Run: headless pygame with SDL's dummy video driver; simulated clock (each Clock.tick advances the game by its frame time, no real sleeping); random seed 0; keys injected as events and as key.get_pressed() state; mouse plan: one left click at the window centre at the start of phase 2, then a move to the lower-right quarter at the start of phase 3.
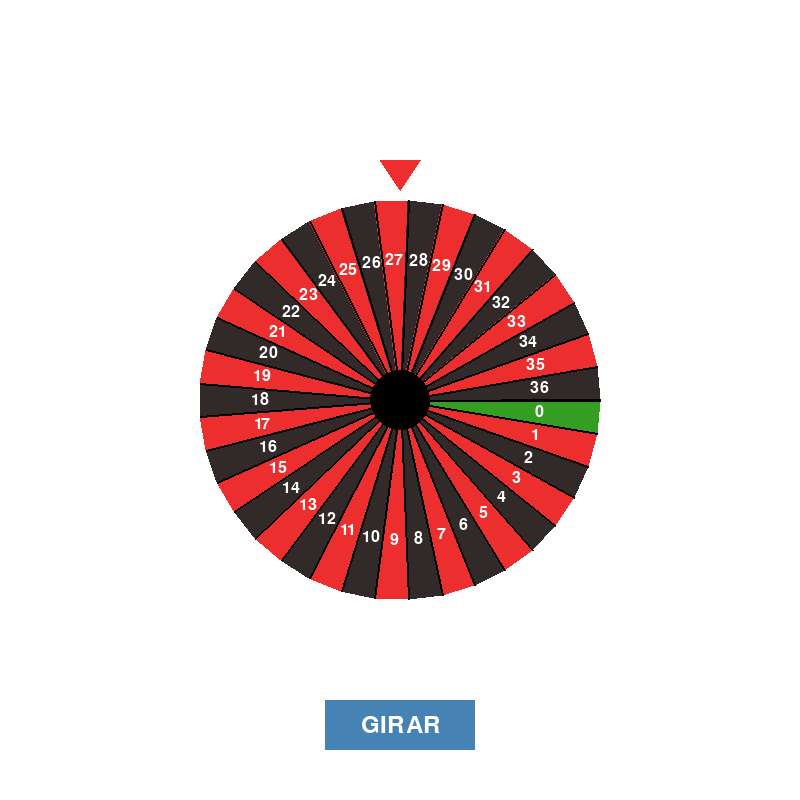
Frame 1 of 4 · flips 1–60 · no input
Frame 2 of 4 · flips 61–180 · clicked the window centre · tapped SPACE, RETURN · held RIGHT (→), D · screen unchanged from frame 1, image omitted
Frame 3 of 4 · flips 181–300 · moved the mouse to the lower-right quarter · held DOWN (↓), S · screen unchanged from frame 2, image omitted
Frame 4 of 4 · flips 301–420 · held LEFT (←), A, UP (↑), W · screen unchanged from frame 3, image omitted

The pygame program that drew these frames:

import math
import os
os.environ['PYGAME_HIDE_SUPPORT_PROMPT'] = "hide"
import pygame
import sys
import random
import time

# Colores
WHITE = (255, 255, 255)
BLACK = (0, 0, 0)
GRAY = (200, 200, 200)
YELLOW = (255, 255, 70)
BLUE = (70, 130, 180)
BLACK2 = (50, 41, 41)
GREEN = (54, 157, 35)
RED = (237, 46, 46)

pygame.init()
clock = pygame.time.Clock()

# Definir la ventana
WIDTH = 800
HEIGHT = 800
screen = pygame.display.set_mode((WIDTH, HEIGHT))
pygame.display.set_caption('Ruleta')

# General
nums = list(range(37))  # Números de la ruleta
angle = 0  # Ángulo inicial de la ruleta

# Variables de animación
is_spinning = False
start_angle = 0
target_angle = 0
current_angle = 0
spin_speed = 0
animation_start_time = 0
animation_duration = 5  # Duración de la animación en segundos

# Bucle de la aplicación
def main():
    global angle, is_spinning, current_angle, start_angle, target_angle, animation_start_time, spin_speed
    is_looping = True

    while is_looping:
        is_looping = app_events()
        app_run()
        app_draw()

        clock.tick(60)  # Limitar a 60 FPS

    # Fuera del bucle, cerrar la aplicación
    pygame.quit()
    sys.exit()

# Gestionar eventos
def app_events():
    global is_spinning, animation_start_time, start_angle, target_angle, spin_speed

    for event in pygame.event.get():
        if event.type == pygame.QUIT:
            return False
        elif event.type == pygame.MOUSEBUTTONDOWN:
            # Detectar si el clic está dentro del área del botón
            mouse_x, mouse_y = pygame.mouse.get_pos()
            if (WIDTH // 2 - 75 <= mouse_x <= WIDTH // 2 + 75) and (HEIGHT - 100 <= mouse_y <= HEIGHT - 50):
                if not is_spinning:  # Iniciar el giro solo si no está girando
                    # Iniciar la animación de giro
                    is_spinning = True
                    animation_start_time = time.time()
                    start_angle = current_angle
                    # Establecer el objetivo del giro con una cantidad aleatoria de giros (de 5 a 10 vueltas)
                    target_angle = current_angle + random.uniform(5, 10) * math.pi  # Giro aleatorio de 5 a 10 vueltas
                    spin_speed = 0.1  # Establecer la velocidad de rotación inicial

    return True

# Realizar cálculos
def app_run():
    global is_spinning, current_angle, spin_speed

    if is_spinning:
        elapsed_time = time.time() - animation_start_time
        # Calcular el nuevo ángulo basado en el tiempo transcurrido y la velocidad
        if elapsed_time < animation_duration:
            # Acelerar el giro (puedes modificar esto para variar el estilo de la animación)
            current_angle = start_angle + (target_angle - start_angle) * (elapsed_time / animation_duration)
        else:
            # Una vez que termine la animación, parar el giro
            current_angle = target_angle
            is_spinning = False  # Fin del giro

# Dibujar la ruleta y otros elementos
def app_draw():
    global angle, current_angle

    # Pintar el fondo de blanco
    screen.fill(WHITE)

    # Centro de la ruleta
    center_x, center_y = WIDTH // 2, HEIGHT // 2
    radi = 200
    slice_angle = 2 * math.pi / len(nums)

    for i, num in enumerate(nums):
        # Calcular los ángulos de cada segmento
        start_angle = current_angle + i * slice_angle
        end_angle = start_angle + slice_angle

        # Coordenadas de los puntos
        point1 = (center_x, center_y)
        point2 = polar_to_cartesian((center_x, center_y), radi, start_angle)
        point3 = polar_to_cartesian((center_x, center_y), radi, end_angle)

        # Dibujar triángulos de la ruleta y aplicar colores
        if num == 0:
            color = GREEN
            pygame.draw.polygon(screen, color, [point1, point2, point3])
        elif num % 2 == 0:
            color = BLACK2
            pygame.draw.polygon(screen, color, [point1, point2, point3])
        else:
            color = RED
            pygame.draw.polygon(screen, color, [point1, point2, point3])

        # Dibujar bordes de los segmentos
        pygame.draw.line(screen, BLACK, point1, point2, 2)
        pygame.draw.line(screen, BLACK, point1, point3, 2)

        # Calcular la posición del texto
        mid_angle = start_angle + slice_angle / 2
        text_x, text_y = polar_to_cartesian((center_x, center_y), radi * 0.7, mid_angle)

        # Renderizar el texto del número
        font = pygame.font.SysFont(None, 24)
        text = f"{num}"
        text_surface = font.render(text, True, WHITE)
        text_rect = text_surface.get_rect(center=(text_x, text_y))
        screen.blit(text_surface, text_rect)

    # Dibujar el indicador de la ruleta
    pygame.draw.polygon(screen, RED, [
        (center_x, center_y - radi - 10),
        (center_x + 20, center_y - radi - 40),
        (center_x - 20, center_y - radi - 40)
    ])

    # Dibujar el círculo central de la ruleta
    pygame.draw.circle(screen, BLACK, point1, 30)

    # Dibujar el botón de "Girar"
    pygame.draw.rect(screen, BLUE, (WIDTH // 2 - 75, HEIGHT - 100, 150, 50))
    font = pygame.font.SysFont(None, 36)
    text_surface = font.render("GIRAR", True, WHITE)
    text_rect = text_surface.get_rect(center=(WIDTH // 2, HEIGHT - 75))
    screen.blit(text_surface, text_rect)

    # Actualizar el dibujo en la ventana
    pygame.display.update()

# Función para convertir coordenadas polares a cartesianas
def polar_to_cartesian(center, radius, angle_rad):
    x = center[0] + radius * math.cos(angle_rad)
    y = center[1] + radius * math.sin(angle_rad)
    return x, y

if __name__ == "__main__":
    main()
